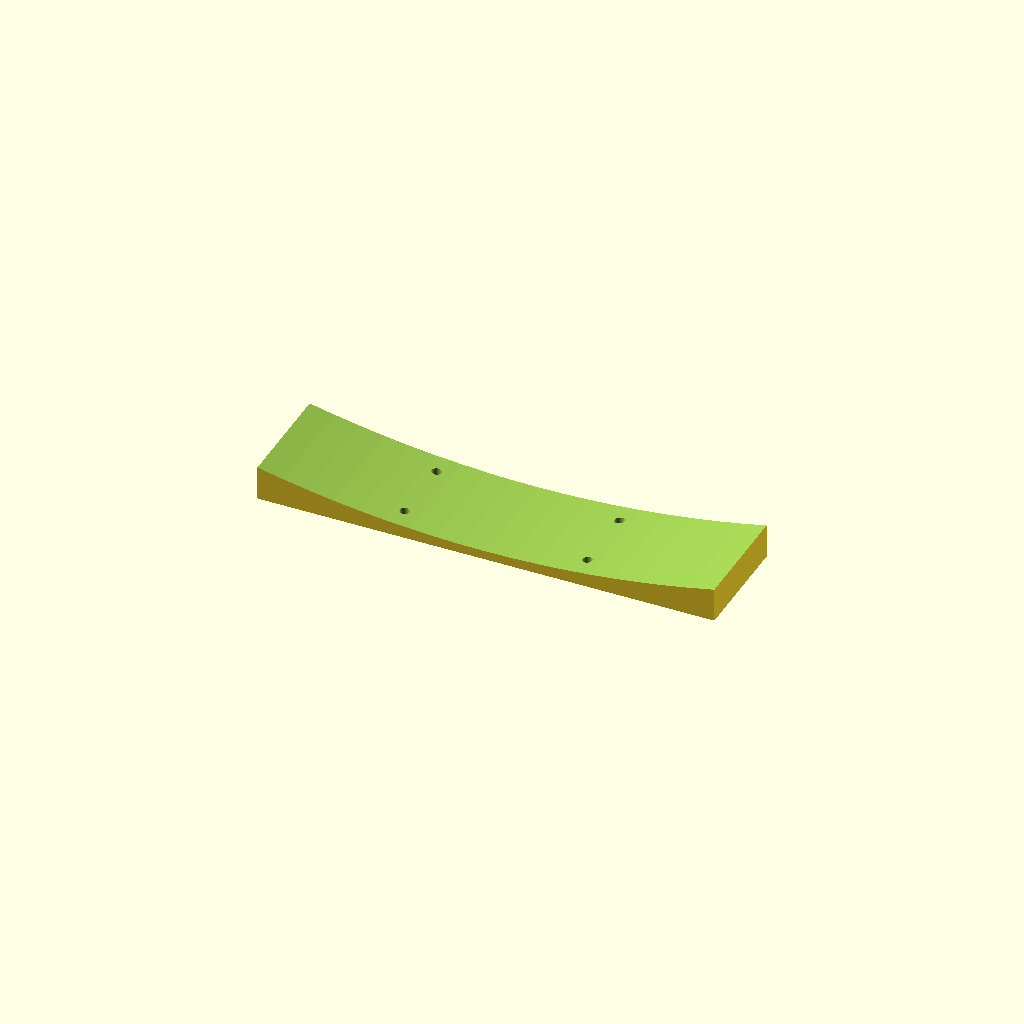
Cell 1: the model at its default parameters.
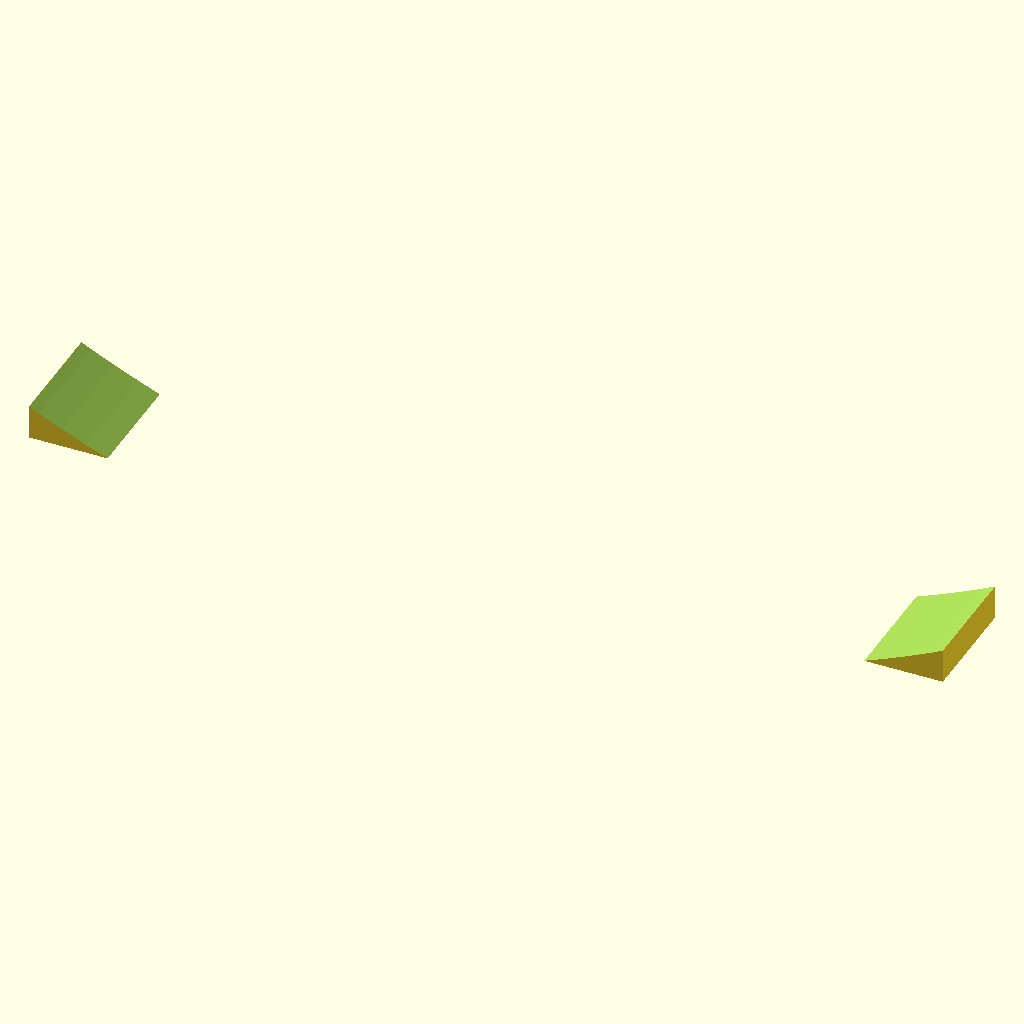
Cell 2: L = 400 (everything else at default).
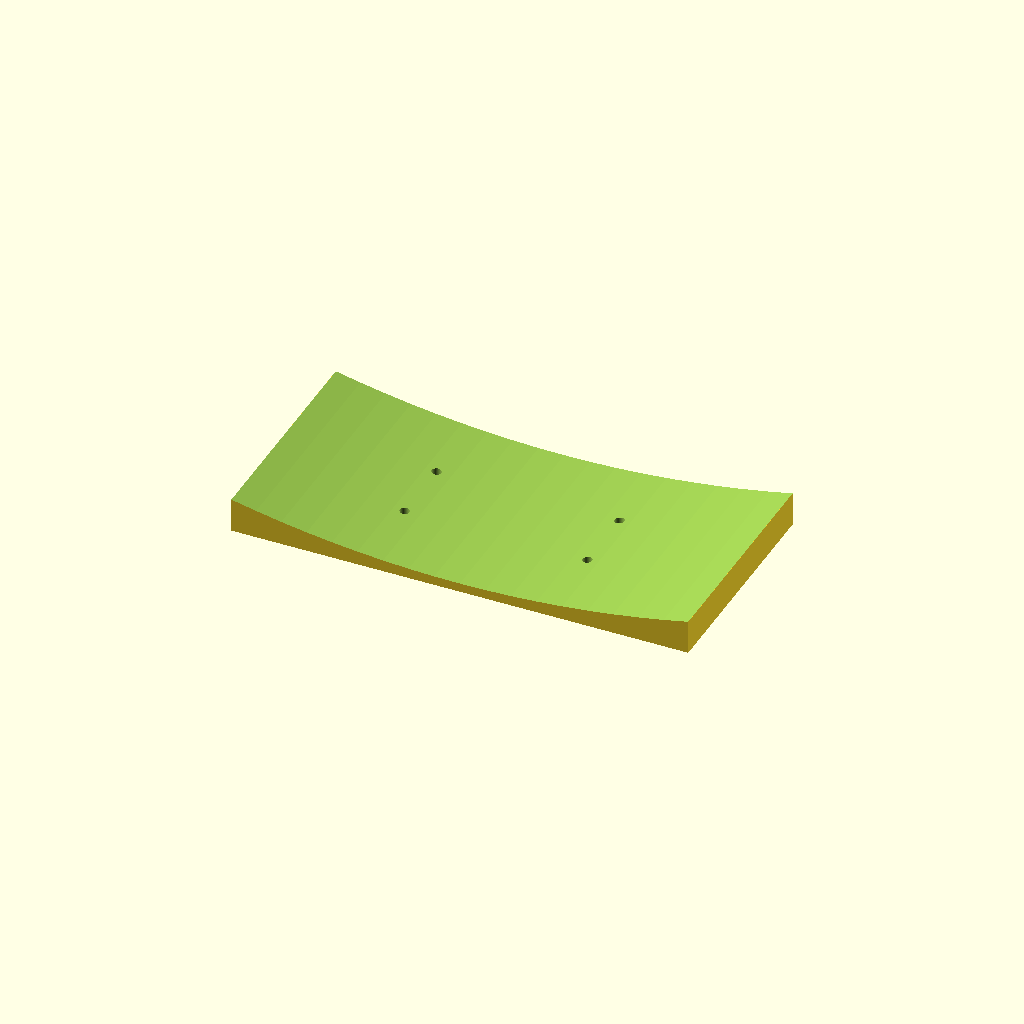
Cell 3: W = 98 (everything else at default).
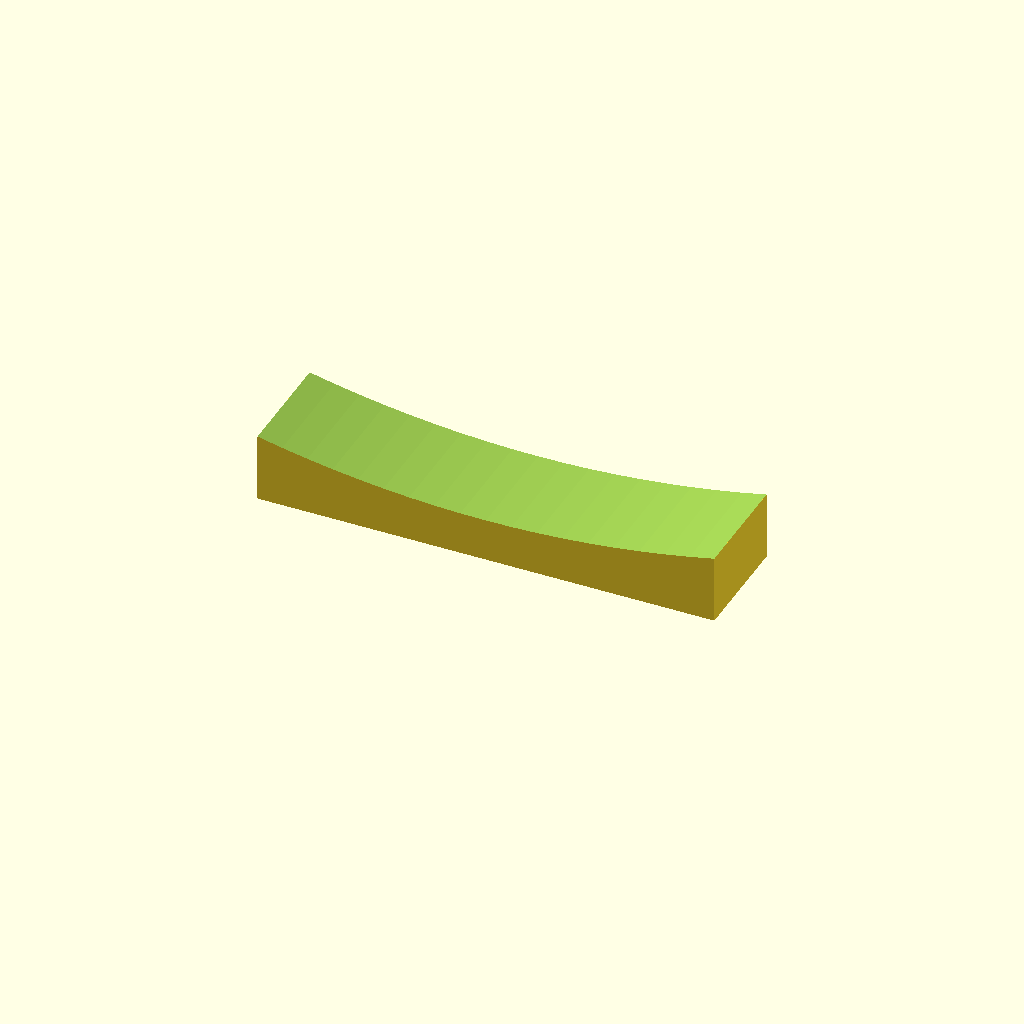
Cell 4 — TOP set to 30, the other parameters unchanged.
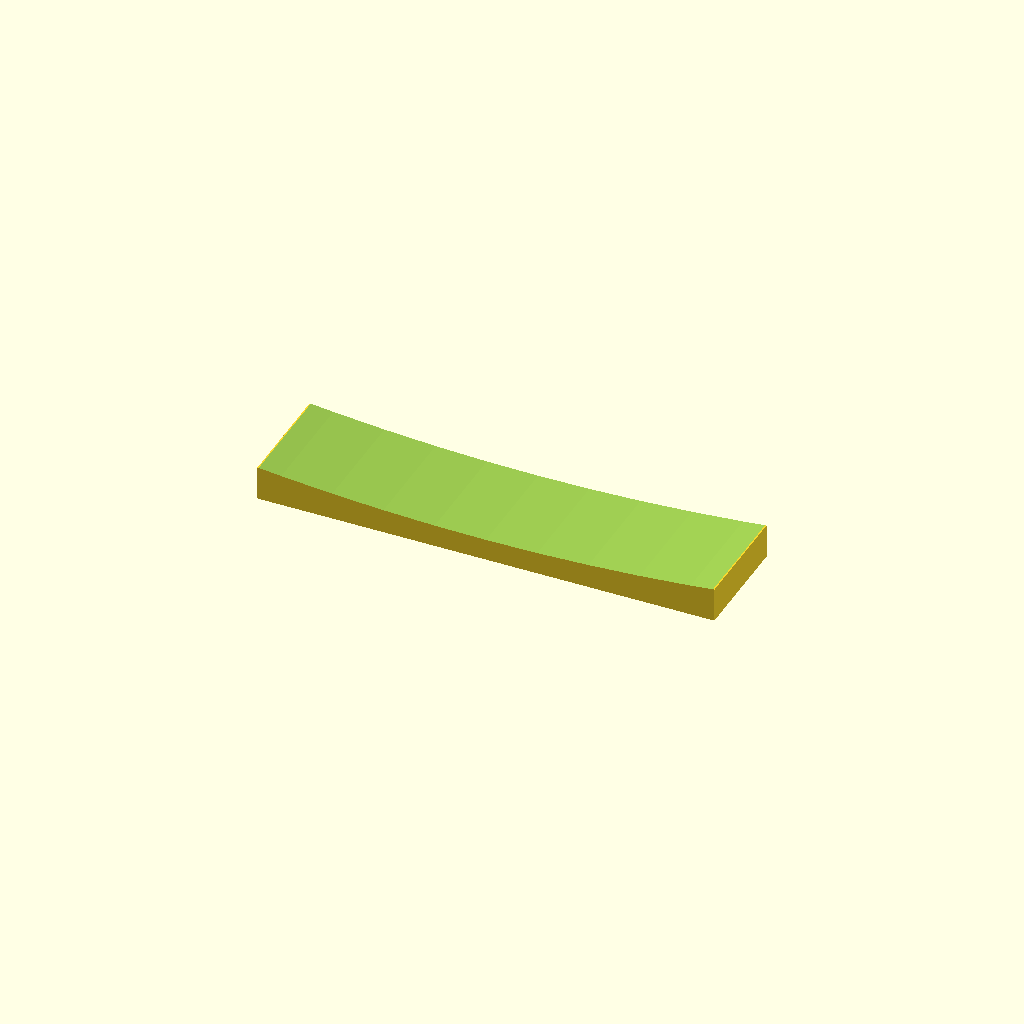
Cell 5: the same model with R = 914.4.
One fixed orthographic camera (rotation 55°, 0°, 25°; colour scheme Cornfield) for every cell.
OpenSCAD source file radius_platen.scad:
// Radius Platen — 36" wheel profile, with 4 blind tapped holes
// for mounting to a CNC steel L-bracket adapter from below.
//
// Spec:
//   Platen 200 × 49 × 15 mm (max H at center crown)
//   Edge thickness:   3.93 mm
//   Sagitta:         11.07 mm
//   Top arc R:      457.2 mm  (= 36"/2)
//   4× M5 blind tapped holes, 8 mm deep, in the thick center region
//   Hole pattern: ±40 mm along length × ±15 mm across width
//
// Material: 4140, mild steel, or 6061 aluminum.

L           = 200;      // platen length (mm)
W           = 49;       // platen width  (mm)
TOP         = 15;       // total max height at center (mm)
R           = 457.2;    // wheel radius = 36"/2

// Mounting hole pattern (bottom of platen, blind tapped)
HOLE_DX     = 40;       // half-spacing along length  -> 80 mm pitch
HOLE_DY     = 15;       // half-spacing across width  -> 30 mm pitch
TAP_DRILL   = 4.2;      // M5 tap drill ⌀ (use M5 tap after machining)
TAP_DEPTH   = 9;        // blind tap depth (mm)

$fn = 256;

SAG  = R - sqrt(R*R - (L/2)*(L/2));   // 11.07
BASE = TOP - SAG;                      // 3.93

echo(str("Sagitta:        ", SAG,  " mm"));
echo(str("Edge thickness: ", BASE, " mm"));
echo(str("Total max H:    ", TOP,  " mm"));
// Sanity check thickness at each hole location
for (dx = [-HOLE_DX, HOLE_DX])
    echo(str("Platen thickness at x=", dx, ": ",
             TOP - (R - sqrt(R*R - dx*dx)), " mm"));

difference() {
    // Solid block sized to total max height
    translate([-L/2, -W/2, 0])
        cube([L, W, TOP]);

    // Carve the convex top arc by subtracting the wheel cylinder
    // positioned above with its low point at z = TOP
    translate([0, 0, TOP + R - SAG])
        rotate([90, 0, 0])
            cylinder(h = W + 20, r = R, center = true);

    // 4 blind tap-drill holes from the BOTTOM (will be tapped M5 by hand)
    for (dx = [-HOLE_DX, HOLE_DX], dy = [-HOLE_DY, HOLE_DY])
        translate([dx, dy, -0.01])
            cylinder(h = TAP_DEPTH, d = TAP_DRILL);
}
Customizer parameters (derived from the source; name, type, default, range or options):
L: number, default 200
W: number, default 49
TOP: number, default 15
R: number, default 457.2
HOLE_DX: number, default 40
HOLE_DY: number, default 15
TAP_DRILL: number, default 4.2
TAP_DEPTH: number, default 9
